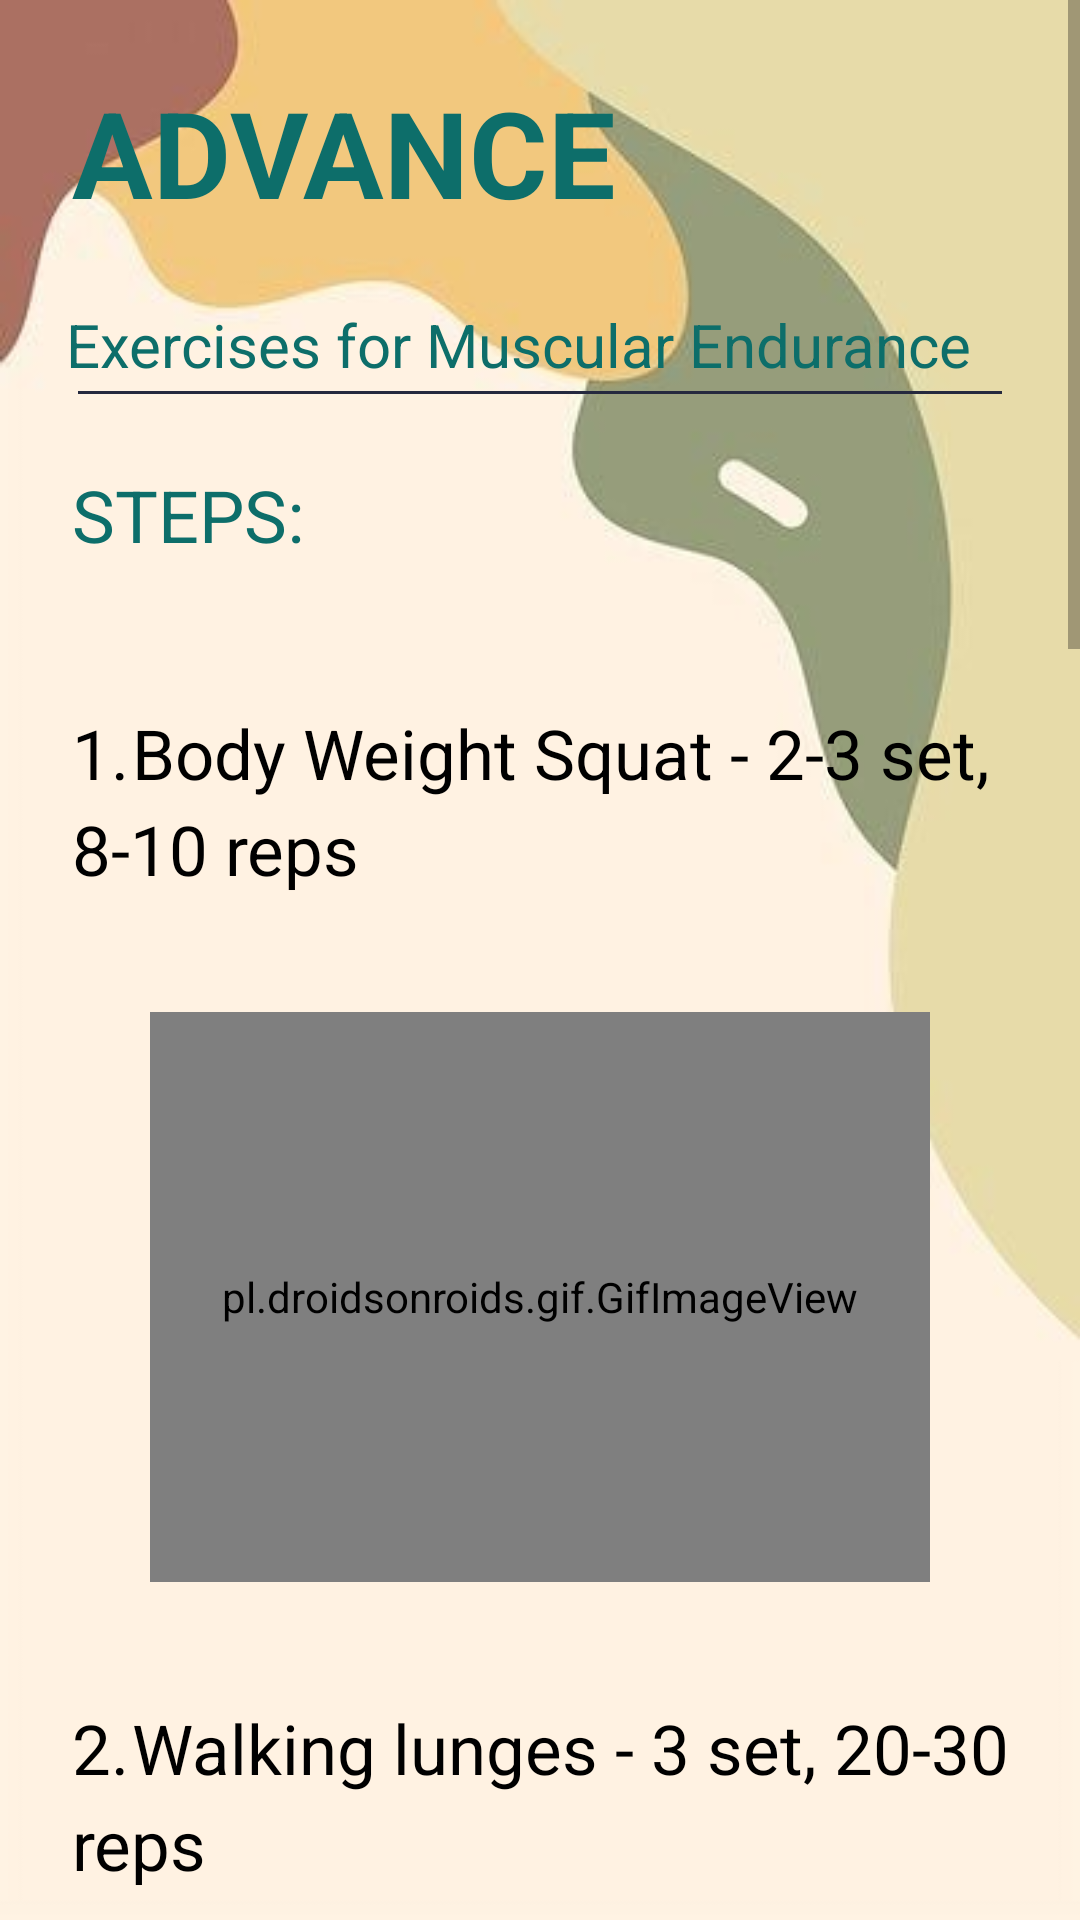

Reconstruct the res/layout file that produces this screen, plus the resources it refers to.
<!-- AndroidManifest.xml: application theme Theme.FitMe -->
<!-- res/layout/activity_btn9.xml -->
<?xml version="1.0" encoding="utf-8"?>
<LinearLayout xmlns:android="http://schemas.android.com/apk/res/android"
    xmlns:app="http://schemas.android.com/apk/res-auto"
    xmlns:tools="http://schemas.android.com/tools"
    android:layout_width="match_parent"
    android:layout_height="match_parent"
    android:background="@drawable/bg12"
    android:orientation="vertical"
    tools:context=".btn9">

    <ScrollView
        android:layout_width="match_parent"
        android:layout_height="match_parent"
        tools:layout_editor_absoluteX="0dp"
        tools:layout_editor_absoluteY="73dp">

        <LinearLayout
            android:layout_width="match_parent"
            android:layout_height="match_parent"
            android:orientation="vertical">

            <TextView
                android:id="@+id/titlepage"
                android:layout_width="wrap_content"
                android:layout_height="wrap_content"
                android:layout_margin="24dp"
                android:layout_marginTop="24dp"
                android:lineSpacingExtra="8dp"
                android:text="ADVANCE"
                android:textStyle="bold"
                android:textColor="#0d6e6a"
                android:textSize="40sp" />

            <TextView
                android:id="@+id/subtitlepage"
                android:layout_width="wrap_content"
                android:layout_height="wrap_content"
                android:layout_marginLeft="22dp"
                android:text="Exercises for Muscular Endurance"
                android:textColor="#0d6e6a"
                android:textSize="20sp"/>

            <View
                android:id="@+id/divpage"
                android:layout_width="match_parent"
                android:layout_height="1dp"
                android:layout_marginStart="26dp"
                android:layout_marginTop="2dp"
                android:layout_marginEnd="26dp"
                android:background="#25293E"
                app:layout_constraintEnd_toEndOf="parent"
                app:layout_constraintStart_toStartOf="parent"
                app:layout_constraintTop_toBottomOf="@id/subtitlepage" />

            <TextView
                android:id="@+id/intropage"
                android:layout_width="wrap_content"
                android:layout_height="wrap_content"
                android:layout_margin="24dp"
                android:layout_marginTop="20dp"
                android:lineSpacingExtra="8dp"
                android:text="STEPS:"
                android:textColor="#0d6e6a"
                android:textSize="24sp"
                app:layout_constraintStart_toStartOf="parent"
                app:layout_constraintTop_toBottomOf="@id/divpage" />

            <TextView
                android:layout_width="wrap_content"
                android:layout_height="wrap_content"
                android:layout_margin="24dp"
                android:layout_marginTop="6dp"
                android:lineSpacingExtra="5dp"
                android:text="1.	Body Weight Squat - 2-3 set, 8-10 reps"
                android:textColor="#000"
                android:textSize="23sp"
                app:fontFamily="sans-serif" />

            <pl.droidsonroids.gif.GifImageView
                android:id="@+id/one"
                android:layout_width="260dp"
                android:layout_height="190dp"
                android:layout_marginTop="15dp"
                android:src="@drawable/sq"
                android:layout_gravity="center"/>

            <TextView
                android:layout_width="wrap_content"
                android:layout_height="wrap_content"
                android:layout_marginStart="24dp"
                android:layout_marginLeft="24dp"
                android:layout_marginTop="40dp"
                android:lineSpacingExtra="5dp"
                android:text="2.	Walking lunges - 3 set, 20-30 reps"
                android:textColor="#000"
                android:textSize="23sp"
                app:fontFamily="sans-serif" />

            <pl.droidsonroids.gif.GifImageView
                android:id="@+id/two"
                android:layout_width="260dp"
                android:layout_height="190dp"
                android:layout_marginTop="15dp"
                android:src="@drawable/walking_lunges"
                android:layout_gravity="center"/>


            <TextView
                android:layout_width="wrap_content"
                android:layout_height="wrap_content"
                android:layout_marginStart="24dp"
                android:layout_marginLeft="24dp"
                android:layout_marginTop="40dp"
                android:lineSpacingExtra="5dp"
                android:text="3.	Crunches - 2 set, 8-10 reps"
                android:textColor="#000"
                android:textSize="23sp"
                app:fontFamily="sans-serif"
                app:layout_constraintEnd_toStartOf="@+id/td"
                app:layout_constraintHorizontal_bias="0.0"
                app:layout_constraintStart_toStartOf="parent"
                tools:layout_editor_absoluteY="449dp" />

            <pl.droidsonroids.gif.GifImageView
                android:id="@+id/three"
                android:layout_width="260dp"
                android:layout_height="190dp"
                android:layout_marginTop="15dp"
                android:src="@drawable/crunches"
                android:layout_gravity="center"/>

            <TextView
                android:layout_width="wrap_content"
                android:layout_height="wrap_content"
                android:layout_marginStart="24dp"
                android:layout_marginLeft="24dp"
                android:layout_marginTop="40dp"
                android:lineSpacingExtra="5dp"
                android:text="4.	Kettlebell Swings - 2 set, 8-10 reps"
                android:textColor="#000"
                android:textSize="23sp"
                app:fontFamily="sans-serif" />

            <pl.droidsonroids.gif.GifImageView
                android:id="@+id/four"
                android:layout_width="260dp"
                android:layout_height="190dp"
                android:layout_marginTop="15dp"
                android:src="@drawable/kettle"
                android:layout_gravity="center"/>


            <TextView
                android:layout_width="wrap_content"
                android:layout_height="wrap_content"
                android:layout_marginStart="24dp"
                android:layout_marginLeft="24dp"
                android:layout_marginTop="40dp"
                android:lineSpacingExtra="5dp"
                android:text="5.	Farmers Walk - 2-3 set, 12-15 set"
                android:textColor="#000"
                android:textSize="23sp"
                app:fontFamily="sans-serif" />

            <pl.droidsonroids.gif.GifImageView
                android:id="@+id/five"
                android:layout_width="260dp"
                android:layout_height="190dp"
                android:layout_marginTop="15dp"
                android:src="@drawable/farmers_walk"
                android:layout_gravity="center"/>


            <Button
                android:id="@+id/btntry"
                android:layout_width="350dp"
                android:layout_height="wrap_content"
                android:layout_gravity="center"
                android:layout_marginTop="80dp"
                android:layout_marginBottom="40dp"
                android:background="@drawable/button2"
                android:onClick="enter"
                android:padding="9dp"
                android:text="TRY"
                android:textAlignment="center"
                android:textColor="#FFFFFF"
                android:textSize="19sp"
                app:backgroundTint="#0d6e6a"
                tools:ignore="OnClick" />
        </LinearLayout>

    </ScrollView>


</LinearLayout>
<!-- resources referenced by this layout -->
<resources>
  <!-- drawable bg12: jpg bitmap (drawable, 10122 bytes) -->
  <!-- drawable button2 (drawable) -->
  <?xml version="1.0" encoding="utf-8"?>
  <shape
      android:shape="rectangle"
      xmlns:android="http://schemas.android.com/apk/res/android">
      <solid
          android:color="#0d6e6a"/>
      <corners
          android:radius="30dp"/>
  </shape>
  <style name="Theme.FitMe" parent="Theme.MaterialComponents.DayNight.NoActionBar">
          
          <item name="colorPrimary">@color/purple_500</item>
          <item name="colorPrimaryVariant">@color/purple_700</item>
          <item name="colorOnPrimary">@color/white</item>
          
          <item name="colorSecondary">@color/teal_200</item>
          <item name="colorSecondaryVariant">@color/teal_700</item>
          <item name="colorOnSecondary">@color/black</item>
          
          <item name="android:statusBarColor" tools:targetApi="l">?attr/colorPrimaryVariant</item>
          
      </style>
  <!-- not gathered from this repository: default colours our renderer supplied (Android Studio template values) -->
  <color name="purple_500">#FF6200EE</color>
  <color name="purple_700">#FF3700B3</color>
  <color name="teal_200">#FF03DAC5</color>
  <color name="teal_700">#FF018786</color>
  <color name="black">#FF000000</color>
  <color name="white">#FFFFFFFF</color>
</resources>
